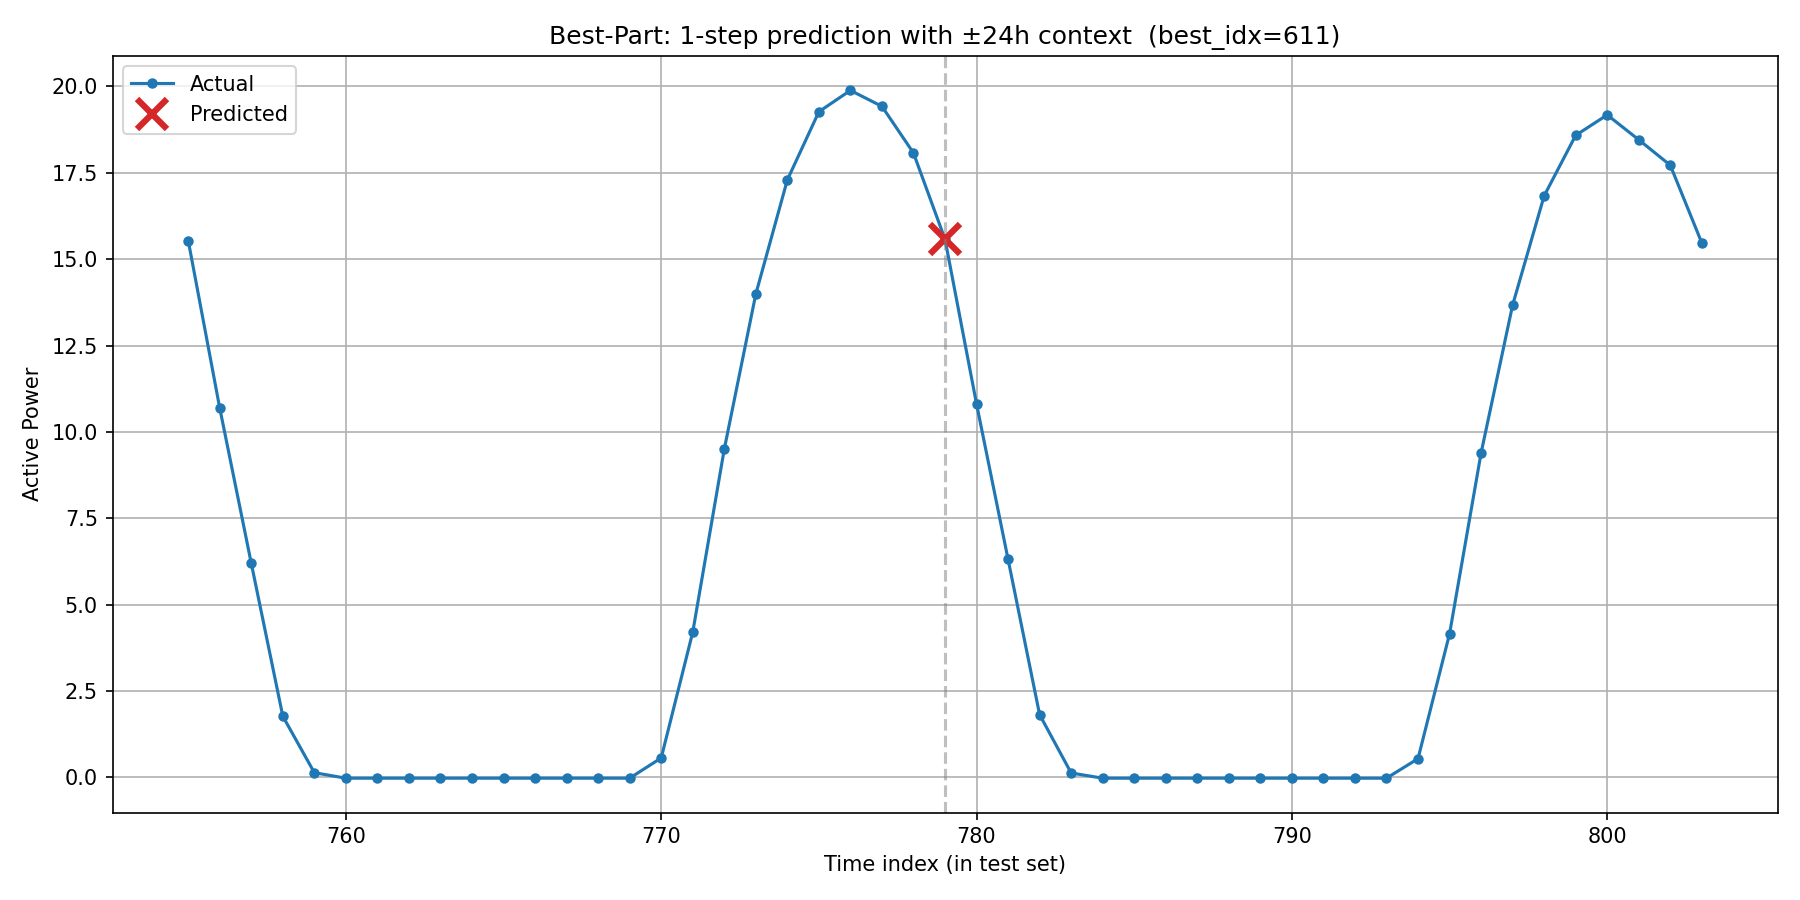

Values plotted in this chart, from the file beside it:
timestamp, actual, predicted, is_predicted_point
2017/12/20 15:00, 15.54, , 0
2017/12/20 16:00, 10.69, , 0
2017/12/20 17:00, 6.196, , 0
2017/12/20 18:00, 1.771, , 0
2017/12/20 19:00, 0.1378, , 0
2017/12/20 20:00, -0.02152, , 0
2017/12/20 21:00, -0.02148, , 0
2017/12/20 22:00, -0.02132, , 0
2017/12/20 23:00, -0.02121, , 0
2017/12/21 0:00, -0.02103, , 0
2017/12/21 1:00, -0.02128, , 0
2017/12/21 2:00, -0.02126, , 0
2017/12/21 3:00, -0.02133, , 0
2017/12/21 4:00, -0.02137, , 0
2017/12/21 5:00, -0.02115, , 0
2017/12/21 6:00, 0.5647, , 0
2017/12/21 7:00, 4.206, , 0
2017/12/21 8:00, 9.503, , 0
2017/12/21 9:00, 13.99, , 0
2017/12/21 10:00, 17.29, , 0
2017/12/21 11:00, 19.27, , 0
2017/12/21 12:00, 19.88, , 0
2017/12/21 13:00, 19.42, , 0
2017/12/21 14:00, 18.07, , 0
2017/12/21 15:00, 15.57, 15.57, 1
2017/12/21 16:00, 10.81, , 0
2017/12/21 17:00, 6.311, , 0
2017/12/21 18:00, 1.817, , 0
2017/12/21 19:00, 0.129, , 0
2017/12/21 20:00, -0.02161, , 0
2017/12/21 21:00, -0.02153, , 0
2017/12/21 22:00, -0.0214, , 0
2017/12/21 23:00, -0.02127, , 0
2017/12/22 0:00, -0.0211, , 0
2017/12/22 1:00, -0.02136, , 0
2017/12/22 2:00, -0.02144, , 0
2017/12/22 3:00, -0.02149, , 0
2017/12/22 4:00, -0.0216, , 0
2017/12/22 5:00, -0.0214, , 0
2017/12/22 6:00, 0.5431, , 0
2017/12/22 7:00, 4.157, , 0
2017/12/22 8:00, 9.39, , 0
2017/12/22 9:00, 13.67, , 0
2017/12/22 10:00, 16.83, , 0
2017/12/22 11:00, 18.58, , 0
2017/12/22 12:00, 19.17, , 0
2017/12/22 13:00, 18.45, , 0
2017/12/22 14:00, 17.72, , 0
2017/12/22 15:00, 15.47, , 0
